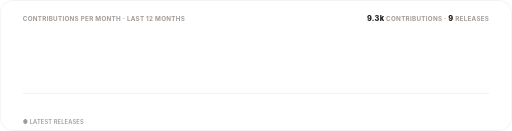
t = 0.00 s
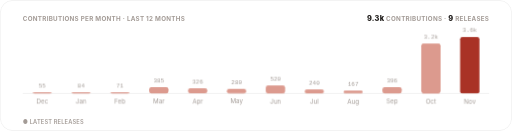
t = 1.30 s
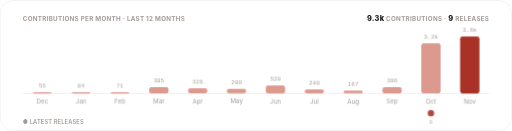
t = 1.48 s
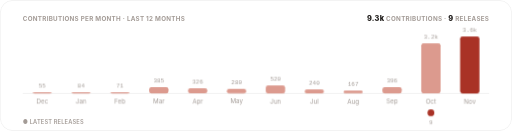
t = 1.65 s
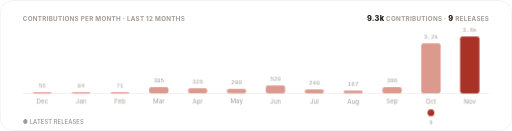
t = 1.83 s
t = 2.00 s: frame unchanged from t = 1.83 s, image omitted

The animated SVG that drew these frames (rendered in a browser with its animation timeline set to each time). Animation: 3 CSS @keyframes rules; one cycle of 2.00 s.

<svg xmlns="http://www.w3.org/2000/svg" width="900" height="230" viewBox="0 0 900 230" role="img" aria-label="Contributions per month and releases over the last twelve months">
  <title>Pulse</title>
  <style>
    text { font-family: -apple-system, BlinkMacSystemFont, 'Segoe UI', Inter, Roboto, Helvetica, Arial, sans-serif; }
    .mono { font-family: ui-monospace, SFMono-Regular, 'SF Mono', Menlo, Consolas, 'Liberation Mono', monospace; }
    .rise { opacity: 0; animation: rise .5s cubic-bezier(.2,.7,.2,1) forwards; }
    .bar { transform: scaleY(0); transform-box: fill-box; transform-origin: bottom; animation: grow .7s cubic-bezier(.2,.7,.2,1) forwards; }
    .pop { opacity: 0; animation: pop .4s cubic-bezier(.2,.7,.2,1) forwards; transform-box: fill-box; transform-origin: center; }
    @keyframes rise { from { opacity: 0; transform: translateY(6px); } to { opacity: 1; transform: translateY(0); } }
    @keyframes grow { to { transform: scaleY(1); } }
    @keyframes pop { from { opacity: 0; transform: scale(.3); } to { opacity: 1; transform: scale(1); } }
    @media (prefers-reduced-motion: reduce) { .rise, .bar, .pop { animation: none; opacity: 1; transform: none; } }
  </style>
  <defs><clipPath id="frame"><rect width="900" height="230" rx="22"/></clipPath></defs>
  <g clip-path="url(#frame)">
    <rect width="900" height="230" fill="#ffffff"/>
    <rect x="0.5" y="0.5" width="899" height="229" rx="22" fill="none" stroke="rgba(28,25,23,0.10)"/>
    <text x="40" y="36" font-size="11" font-weight="700" letter-spacing=".5" fill="#a39b96">CONTRIBUTIONS PER MONTH · LAST 12 MONTHS</text>
    <text x="860" y="36" text-anchor="end" font-size="11" font-weight="700" letter-spacing=".5" fill="#a39b96"><tspan font-size="13" font-weight="800" fill="#1c1917">9.3k</tspan> CONTRIBUTIONS · <tspan font-size="13" font-weight="800" fill="#1c1917">9</tspan> RELEASES</text>
    <line x1="40" y1="164" x2="860" y2="164" stroke="rgba(28,25,23,0.10)"/>
    
    <g class="rise" style="animation-delay:0.15s">
      <rect x="57.2" y="162" width="34" height="2" rx="4" fill="#dc9a8e" class="bar" style="animation-delay:0.20s"/>
      <text x="74.2" y="154" text-anchor="middle" font-size="10.5" class="mono" fill="#a39b96">55</text>
      <text x="74.2" y="182" text-anchor="middle" font-size="11" fill="#a39b96">Dec</text>
      
    </g>
    <g class="rise" style="animation-delay:0.20s">
      <rect x="125.5" y="162" width="34" height="2" rx="4" fill="#dc9a8e" class="bar" style="animation-delay:0.25s"/>
      <text x="142.5" y="154" text-anchor="middle" font-size="10.5" class="mono" fill="#a39b96">84</text>
      <text x="142.5" y="182" text-anchor="middle" font-size="11" fill="#a39b96">Jan</text>
      
    </g>
    <g class="rise" style="animation-delay:0.25s">
      <rect x="193.8" y="162" width="34" height="2" rx="4" fill="#dc9a8e" class="bar" style="animation-delay:0.30s"/>
      <text x="210.8" y="154" text-anchor="middle" font-size="10.5" class="mono" fill="#a39b96">71</text>
      <text x="210.8" y="182" text-anchor="middle" font-size="11" fill="#a39b96">Feb</text>
      
    </g>
    <g class="rise" style="animation-delay:0.30s">
      <rect x="262.2" y="153" width="34" height="11" rx="4" fill="#dc9a8e" class="bar" style="animation-delay:0.35s"/>
      <text x="279.2" y="145" text-anchor="middle" font-size="10.5" class="mono" fill="#a39b96">385</text>
      <text x="279.2" y="182" text-anchor="middle" font-size="11" fill="#a39b96">Mar</text>
      
    </g>
    <g class="rise" style="animation-delay:0.35s">
      <rect x="330.5" y="155" width="34" height="9" rx="4" fill="#dc9a8e" class="bar" style="animation-delay:0.40s"/>
      <text x="347.5" y="147" text-anchor="middle" font-size="10.5" class="mono" fill="#a39b96">326</text>
      <text x="347.5" y="182" text-anchor="middle" font-size="11" fill="#a39b96">Apr</text>
      
    </g>
    <g class="rise" style="animation-delay:0.40s">
      <rect x="398.8" y="156" width="34" height="8" rx="4" fill="#dc9a8e" class="bar" style="animation-delay:0.45s"/>
      <text x="415.8" y="148" text-anchor="middle" font-size="10.5" class="mono" fill="#a39b96">280</text>
      <text x="415.8" y="182" text-anchor="middle" font-size="11" fill="#a39b96">May</text>
      
    </g>
    <g class="rise" style="animation-delay:0.45s">
      <rect x="467.2" y="150" width="34" height="14" rx="4" fill="#dc9a8e" class="bar" style="animation-delay:0.50s"/>
      <text x="484.2" y="142" text-anchor="middle" font-size="10.5" class="mono" fill="#a39b96">520</text>
      <text x="484.2" y="182" text-anchor="middle" font-size="11" fill="#a39b96">Jun</text>
      
    </g>
    <g class="rise" style="animation-delay:0.50s">
      <rect x="535.5" y="157" width="34" height="7" rx="4" fill="#dc9a8e" class="bar" style="animation-delay:0.55s"/>
      <text x="552.5" y="149" text-anchor="middle" font-size="10.5" class="mono" fill="#a39b96">240</text>
      <text x="552.5" y="182" text-anchor="middle" font-size="11" fill="#a39b96">Jul</text>
      
    </g>
    <g class="rise" style="animation-delay:0.55s">
      <rect x="603.8" y="159" width="34" height="5" rx="4" fill="#dc9a8e" class="bar" style="animation-delay:0.60s"/>
      <text x="620.8" y="151" text-anchor="middle" font-size="10.5" class="mono" fill="#a39b96">167</text>
      <text x="620.8" y="182" text-anchor="middle" font-size="11" fill="#a39b96">Aug</text>
      
    </g>
    <g class="rise" style="animation-delay:0.60s">
      <rect x="672.2" y="153" width="34" height="11" rx="4" fill="#dc9a8e" class="bar" style="animation-delay:0.65s"/>
      <text x="689.2" y="145" text-anchor="middle" font-size="10.5" class="mono" fill="#a39b96">396</text>
      <text x="689.2" y="182" text-anchor="middle" font-size="11" fill="#a39b96">Sep</text>
      
    </g>
    <g class="rise" style="animation-delay:0.65s">
      <rect x="740.5" y="76" width="34" height="88" rx="4" fill="#dc9a8e" class="bar" style="animation-delay:0.70s"/>
      <text x="757.5" y="68" text-anchor="middle" font-size="10.5" class="mono" fill="#a39b96">3.2k</text>
      <text x="757.5" y="182" text-anchor="middle" font-size="11" fill="#a39b96">Oct</text>
      <g class="pop" style="animation-delay:1.30s"><circle cx="757.5" cy="198" r="6" fill="#a93226"/><text x="757.5" y="218" text-anchor="middle" font-size="10" class="mono" fill="#a39b96">9</text></g>
    </g>
    <g class="rise" style="animation-delay:0.70s">
      <rect x="808.8" y="64" width="34" height="100" rx="4" fill="#a93226" class="bar" style="animation-delay:0.75s"/>
      <text x="825.8" y="56" text-anchor="middle" font-size="10.5" class="mono" fill="#a39b96">3.6k</text>
      <text x="825.8" y="182" text-anchor="middle" font-size="11" fill="#a39b96">Nov</text>
      
    </g>
    <text x="40" y="218" font-size="10" font-weight="600" letter-spacing=".3" fill="#a39b96">● LATEST RELEASES</text>
  </g>
</svg>
